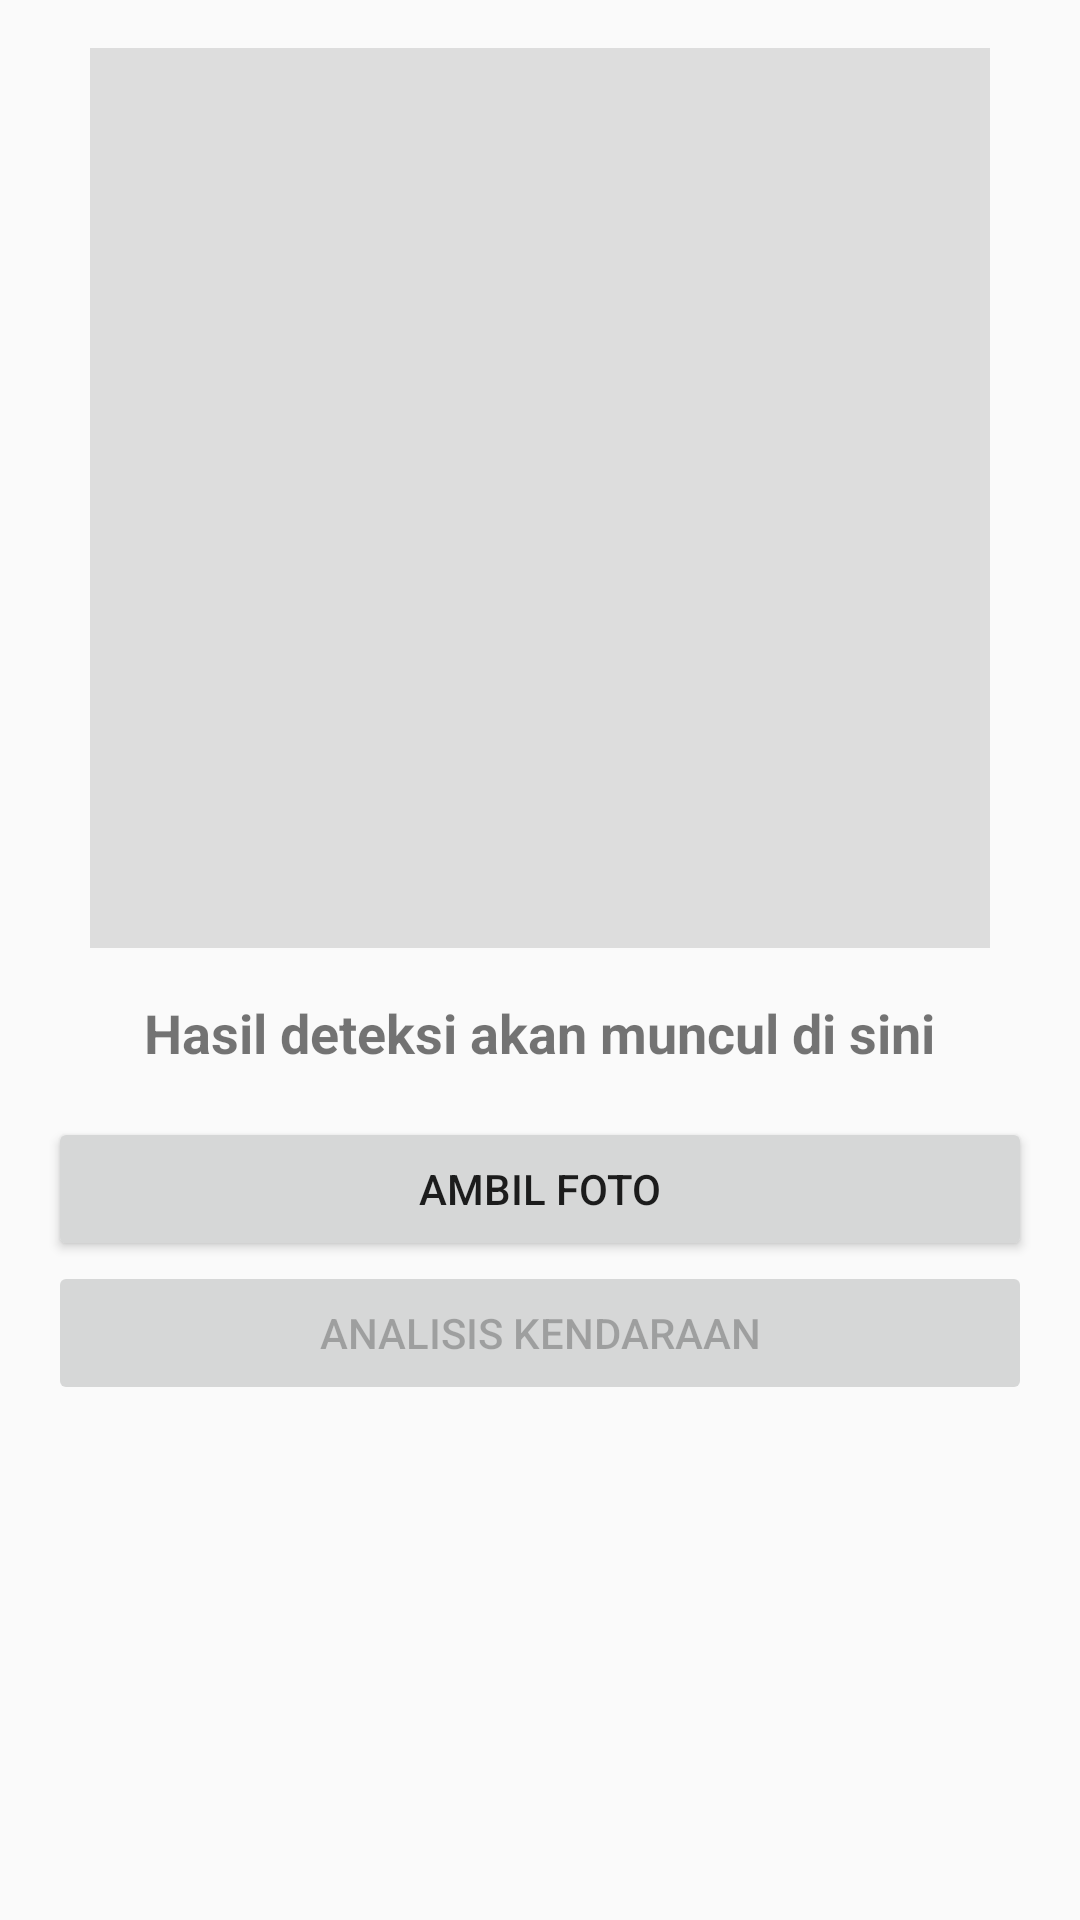

Write the Android layout XML for this screen, with the resource values it uses.
<!-- AndroidManifest.xml: application theme Theme.AppCompat.DayNight.NoActionBar -->
<!-- res/layout/activity_image_recognition.xml -->
<?xml version="1.0" encoding="utf-8"?>
<LinearLayout xmlns:android="http://schemas.android.com/apk/res/android"
    android:layout_width="match_parent"
    android:layout_height="match_parent"
    android:orientation="vertical"
    android:padding="16dp"
    android:gravity="center_horizontal">

    <ImageView
        android:id="@+id/ivPreview"
        android:layout_width="300dp"
        android:layout_height="300dp"
        android:scaleType="centerCrop"
        android:background="#DDDDDD"
        android:layout_marginBottom="16dp" />

    <TextView
        android:id="@+id/tvResult"
        android:layout_width="wrap_content"
        android:layout_height="wrap_content"
        android:text="Hasil deteksi akan muncul di sini"
        android:textSize="18sp"
        android:textStyle="bold"
        android:layout_marginBottom="16dp"
        android:textAlignment="center" />

    <Button
        android:id="@+id/btnCapture"
        android:layout_width="match_parent"
        android:layout_height="wrap_content"
        android:text="Ambil Foto" />

    <Button
        android:id="@+id/btnAnalyze"
        android:layout_width="match_parent"
        android:layout_height="wrap_content"
        android:text="Analisis Kendaraan"
        android:enabled="false" />

</LinearLayout>
<!-- resources referenced by this layout -->
<resources>

</resources>
